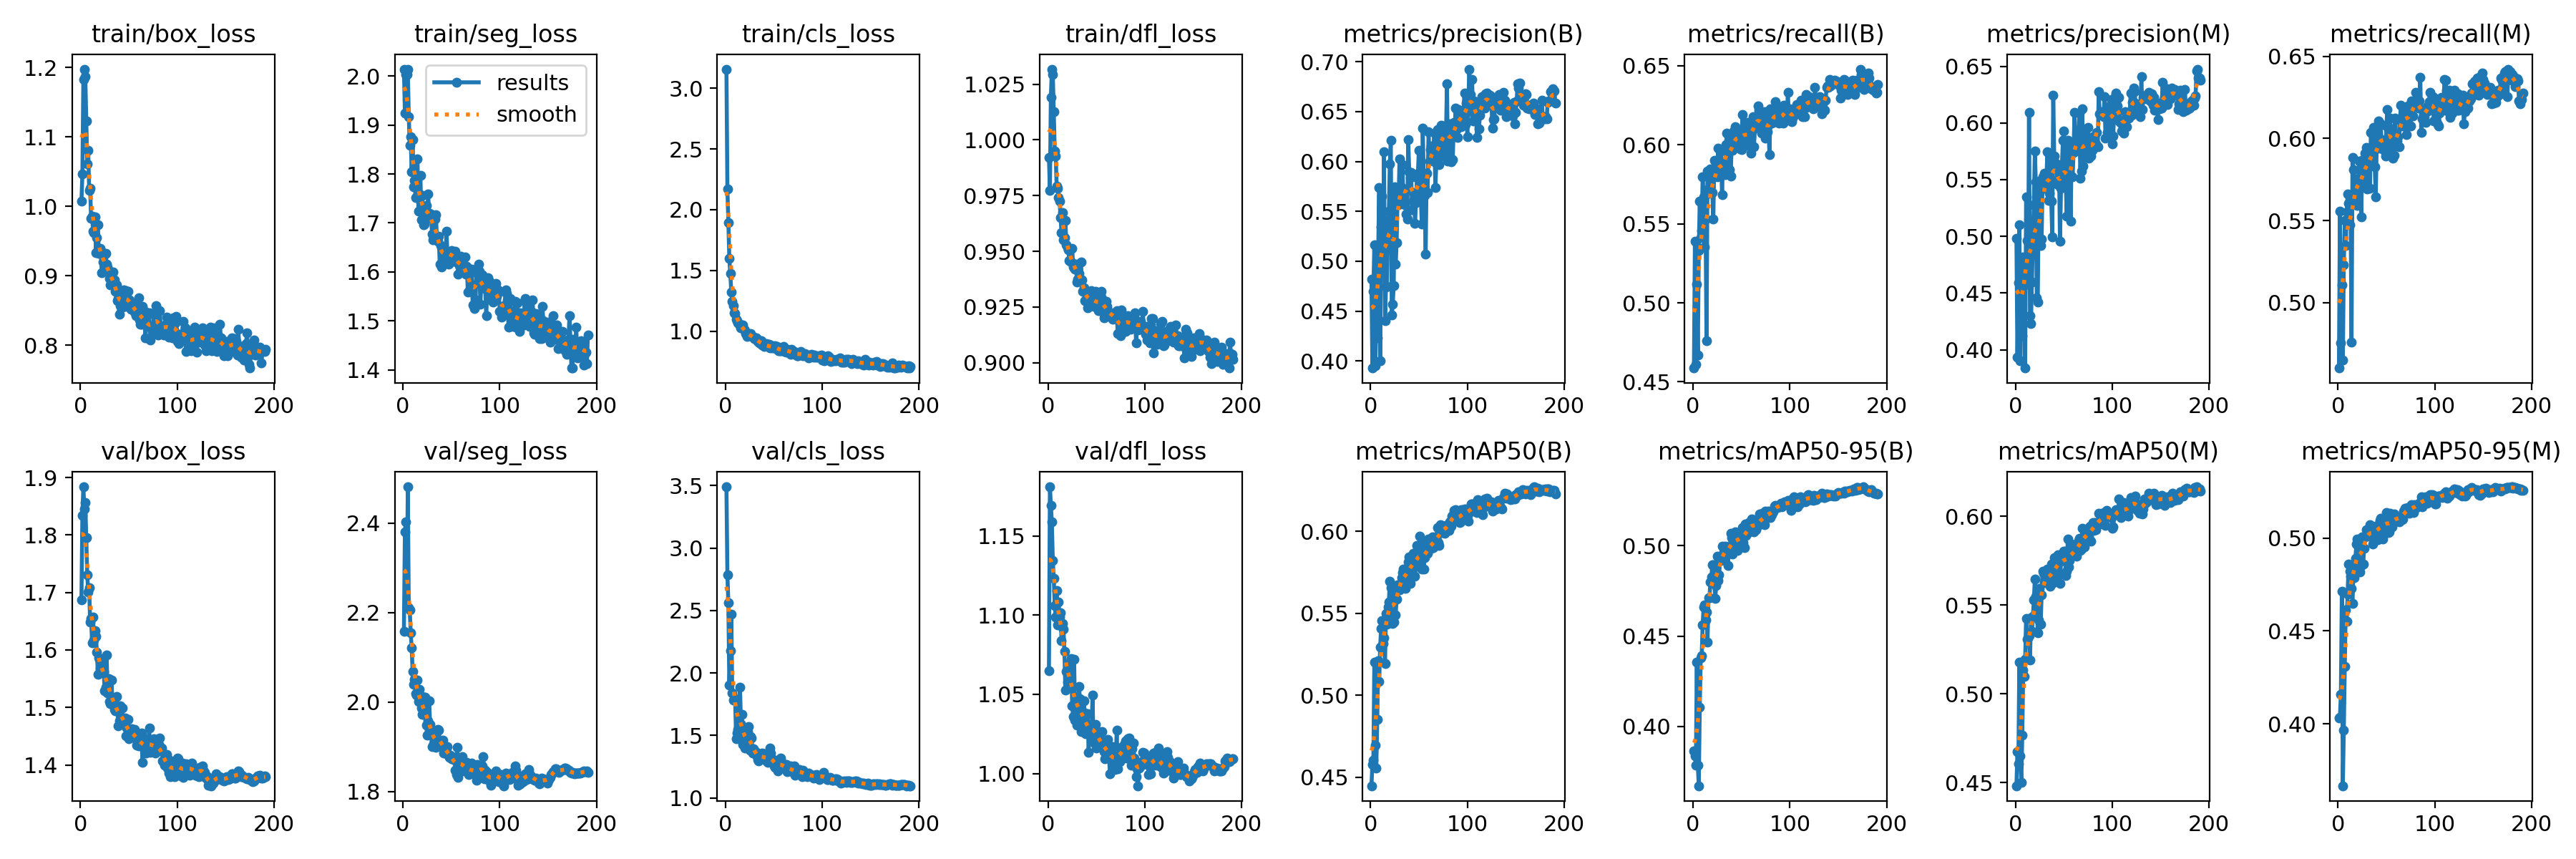

Source data for this figure (header and first rows):
epoch, time, train/box_loss, train/seg_loss, train/cls_loss, train/dfl_loss, metrics/precision(B), metrics/recall(B), metrics/mAP50(B), metrics/mAP50-95(B), metrics/precision(M), metrics/recall(M), metrics/mAP50(M), metrics/mAP50-95(M), val/box_loss, val/seg_loss, val/cls_loss, val/dfl_loss, lr/pg0, lr/pg1, lr/pg2
1, 212.3, 1.007, 2.014, 3.157, 0.9922, 0.4824, 0.4587, 0.4448, 0.3863, 0.498, 0.4601, 0.4482, 0.4031, 1.687, 2.158, 3.49, 1.065, 0.003328, 0.003328, 0.003328
2, 411.1, 1.047, 1.924, 2.169, 0.9774, 0.3929, 0.5391, 0.4577, 0.3837, 0.3931, 0.5555, 0.4673, 0.4036, 1.834, 2.38, 2.787, 1.181, 0.006654, 0.006654, 0.006654
3, 611.6, 1.182, 2.003, 1.896, 1.019, 0.4695, 0.4609, 0.4603, 0.3785, 0.459, 0.4756, 0.4607, 0.4158, 1.884, 2.402, 2.56, 1.169, 0.009974, 0.009974, 0.009974
4, 810, 1.198, 2.004, 1.598, 1.032, 0.5167, 0.5117, 0.5201, 0.4355, 0.5104, 0.5109, 0.518, 0.4715, 1.845, 2.214, 1.902, 1.159, 0.00997, 0.00997, 0.00997
5, 1011, 1.186, 2.013, 1.474, 1.029, 0.3951, 0.4668, 0.4696, 0.3786, 0.3905, 0.4649, 0.4649, 0.3668, 1.856, 2.482, 2.177, 1.134, 0.00996, 0.00996, 0.00996
6, 1209, 1.123, 1.917, 1.324, 1.013, 0.4425, 0.5331, 0.4554, 0.3672, 0.4296, 0.5231, 0.4502, 0.3967, 1.796, 2.21, 2.47, 1.123, 0.00995, 0.00995, 0.00995
7, 1410, 1.061, 1.859, 1.246, 0.9949, 0.4232, 0.5645, 0.4853, 0.4107, 0.4123, 0.55, 0.4767, 0.4308, 1.731, 2.206, 1.843, 1.106, 0.009941, 0.009941, 0.009941
8, 1610, 1.08, 1.876, 1.207, 0.9926, 0.5102, 0.5413, 0.5211, 0.4377, 0.482, 0.5346, 0.5134, 0.4612, 1.701, 2.155, 1.782, 1.099, 0.009931, 0.009931, 0.009931
9, 1809, 1.023, 1.804, 1.151, 0.9794, 0.5737, 0.5456, 0.5085, 0.4391, 0.475, 0.5552, 0.5097, 0.4552, 1.708, 2.122, 1.791, 1.116, 0.009921, 0.009921, 0.009921
10, 2006, 1.026, 1.87, 1.144, 0.9784, 0.4004, 0.5799, 0.5293, 0.4562, 0.3839, 0.566, 0.5196, 0.4698, 1.649, 2.068, 1.793, 1.094, 0.009911, 0.009911, 0.009911
11, 2202, 0.9827, 1.774, 1.098, 0.9742, 0.5342, 0.5672, 0.5409, 0.466, 0.535, 0.5607, 0.5425, 0.4862, 1.655, 2.04, 1.475, 1.108, 0.009901, 0.009901, 0.009901
12, 2396, 0.9862, 1.787, 1.085, 0.9724, 0.5655, 0.5355, 0.5456, 0.4673, 0.4964, 0.5475, 0.5307, 0.4823, 1.613, 2.05, 1.522, 1.099, 0.009891, 0.009891, 0.009891
13, 2589, 0.9642, 1.751, 1.069, 0.9653, 0.4904, 0.5531, 0.5315, 0.4588, 0.4581, 0.5606, 0.5317, 0.4793, 1.657, 2.019, 1.549, 1.102, 0.009881, 0.009881, 0.009881
14, 2785, 0.9618, 1.789, 1.058, 0.9583, 0.6095, 0.476, 0.5351, 0.4634, 0.6095, 0.476, 0.5329, 0.4728, 1.617, 2.015, 1.657, 1.084, 0.009871, 0.009871, 0.009871
15, 2979, 0.9849, 1.831, 1.058, 0.9674, 0.4402, 0.5833, 0.5193, 0.4465, 0.4301, 0.5884, 0.519, 0.465, 1.634, 2.05, 1.887, 1.095, 0.009861, 0.009861, 0.009861
16, 3173, 0.9329, 1.724, 1.03, 0.9553, 0.4739, 0.5695, 0.5498, 0.471, 0.4233, 0.5808, 0.5429, 0.4833, 1.624, 2, 1.594, 1.091, 0.009851, 0.009851, 0.009851
17, 3366, 0.9554, 1.759, 1.044, 0.9561, 0.4747, 0.573, 0.5435, 0.471, 0.4597, 0.5646, 0.5353, 0.4786, 1.596, 2.028, 1.67, 1.077, 0.009842, 0.009842, 0.009842
18, 3560, 0.9734, 1.798, 1.052, 0.9639, 0.5395, 0.5848, 0.5537, 0.48, 0.4977, 0.5753, 0.5437, 0.4889, 1.557, 2.014, 1.428, 1.053, 0.009832, 0.009832, 0.009832
19, 3754, 0.9322, 1.707, 1.013, 0.953, 0.55, 0.5793, 0.557, 0.4828, 0.5281, 0.5749, 0.5529, 0.4969, 1.586, 1.987, 1.429, 1.065, 0.009822, 0.009822, 0.009822
20, 3949, 0.9394, 1.757, 1.003, 0.9517, 0.5977, 0.5698, 0.5696, 0.4896, 0.5749, 0.5593, 0.5645, 0.4995, 1.567, 1.972, 1.402, 1.058, 0.009812, 0.009812, 0.009812
21, 4143, 0.9358, 1.697, 0.9791, 0.9507, 0.6215, 0.5528, 0.5657, 0.4893, 0.5481, 0.5742, 0.5548, 0.4955, 1.566, 1.973, 1.403, 1.069, 0.009802, 0.009802, 0.009802
22, 4340, 0.9047, 1.697, 0.9563, 0.9457, 0.4461, 0.5903, 0.5474, 0.4789, 0.4457, 0.5863, 0.5482, 0.4904, 1.584, 2.01, 1.513, 1.057, 0.009792, 0.009792, 0.009792
23, 4534, 0.9202, 1.728, 0.9713, 0.9455, 0.4571, 0.5838, 0.5436, 0.471, 0.4419, 0.5703, 0.5345, 0.4817, 1.577, 2.011, 1.531, 1.065, 0.009782, 0.009782, 0.009782
24, 4728, 0.9291, 1.736, 0.9825, 0.9453, 0.4759, 0.5828, 0.5445, 0.4777, 0.5378, 0.5522, 0.5414, 0.4853, 1.563, 1.949, 1.571, 1.073, 0.009772, 0.009772, 0.009772
25, 4923, 0.9158, 1.715, 0.9628, 0.9515, 0.5745, 0.5799, 0.5661, 0.494, 0.5489, 0.5867, 0.5595, 0.5005, 1.53, 1.926, 1.381, 1.043, 0.009762, 0.009762, 0.009762
26, 5119, 0.9321, 1.76, 0.9812, 0.9429, 0.4974, 0.5977, 0.5492, 0.4806, 0.4917, 0.5739, 0.5392, 0.4861, 1.535, 1.958, 1.493, 1.036, 0.009753, 0.009753, 0.009753
27, 5313, 0.9164, 1.72, 0.9599, 0.9428, 0.5184, 0.5845, 0.5585, 0.4837, 0.4975, 0.583, 0.5558, 0.4945, 1.591, 2.003, 1.481, 1.072, 0.009743, 0.009743, 0.009743
28, 5507, 0.9131, 1.711, 0.9551, 0.9419, 0.5657, 0.5882, 0.5672, 0.4927, 0.5523, 0.591, 0.5689, 0.5005, 1.525, 1.95, 1.358, 1.033, 0.009733, 0.009733, 0.009733
29, 5700, 0.9052, 1.718, 0.9511, 0.9444, 0.5566, 0.596, 0.565, 0.4918, 0.5424, 0.5944, 0.5678, 0.5046, 1.55, 1.928, 1.394, 1.047, 0.009723, 0.009723, 0.009723
30, 5893, 0.8964, 1.678, 0.94, 0.9361, 0.6025, 0.5686, 0.5641, 0.4996, 0.5556, 0.5693, 0.5625, 0.5022, 1.51, 1.9, 1.373, 1.031, 0.009713, 0.009713, 0.009713
31, 6087, 0.887, 1.666, 0.9327, 0.9376, 0.5716, 0.5888, 0.5679, 0.492, 0.5479, 0.5844, 0.5639, 0.5009, 1.507, 1.935, 1.37, 1.041, 0.009703, 0.009703, 0.009703
32, 6280, 0.9057, 1.709, 0.9447, 0.9401, 0.5742, 0.5857, 0.5718, 0.4966, 0.5529, 0.5839, 0.5657, 0.5016, 1.548, 1.906, 1.34, 1.055, 0.009693, 0.009693, 0.009693
33, 6473, 0.8934, 1.709, 0.913, 0.9379, 0.5968, 0.5813, 0.5746, 0.4995, 0.5747, 0.5696, 0.5704, 0.507, 1.51, 1.91, 1.307, 1.047, 0.009683, 0.009683, 0.009683
34, 6666, 0.9051, 1.716, 0.9284, 0.9453, 0.5594, 0.6002, 0.5771, 0.4994, 0.532, 0.6039, 0.5651, 0.5048, 1.508, 1.899, 1.299, 1.027, 0.009673, 0.009673, 0.009673
35, 6859, 0.8939, 1.672, 0.9025, 0.9371, 0.5569, 0.6073, 0.5745, 0.4991, 0.538, 0.6032, 0.5656, 0.5028, 1.497, 1.915, 1.335, 1.033, 0.009663, 0.009663, 0.009663
36, 7053, 0.8775, 1.663, 0.8959, 0.932, 0.5705, 0.5968, 0.5654, 0.489, 0.5703, 0.5835, 0.5607, 0.4967, 1.494, 1.938, 1.343, 1.033, 0.009654, 0.009654, 0.009654
37, 7249, 0.887, 1.673, 0.9235, 0.9336, 0.5472, 0.6057, 0.5703, 0.4961, 0.5309, 0.6067, 0.5729, 0.5043, 1.52, 1.937, 1.327, 1.046, 0.009644, 0.009644, 0.009644
38, 7445, 0.8643, 1.616, 0.8863, 0.9279, 0.5421, 0.5843, 0.5712, 0.4972, 0.4993, 0.5826, 0.5623, 0.5004, 1.503, 1.914, 1.359, 1.038, 0.009634, 0.009634, 0.009634
39, 7639, 0.8676, 1.655, 0.8863, 0.9322, 0.6223, 0.5804, 0.5815, 0.5069, 0.6243, 0.5645, 0.5681, 0.5064, 1.467, 1.902, 1.325, 1.025, 0.009624, 0.009624, 0.009624
40, 7834, 0.8444, 1.61, 0.8714, 0.9271, 0.5898, 0.6019, 0.5846, 0.5044, 0.5708, 0.5968, 0.5766, 0.5062, 1.476, 1.9, 1.316, 1.032, 0.009614, 0.009614, 0.009614
41, 8028, 0.8572, 1.634, 0.8891, 0.9247, 0.5837, 0.5966, 0.5682, 0.4951, 0.5628, 0.594, 0.5654, 0.4991, 1.502, 1.915, 1.352, 1.038, 0.009604, 0.009604, 0.009604
42, 8226, 0.8744, 1.649, 0.8961, 0.93, 0.5889, 0.6088, 0.579, 0.5048, 0.5648, 0.6107, 0.5687, 0.5056, 1.48, 1.887, 1.298, 1.013, 0.009594, 0.009594, 0.009594
43, 8425, 0.8546, 1.621, 0.8781, 0.9302, 0.5517, 0.601, 0.5804, 0.5038, 0.5497, 0.594, 0.5753, 0.5093, 1.499, 1.894, 1.297, 1.029, 0.009584, 0.009584, 0.009584
44, 8621, 0.8647, 1.638, 0.872, 0.9273, 0.5605, 0.6116, 0.5866, 0.5074, 0.5458, 0.6089, 0.5781, 0.5107, 1.471, 1.897, 1.286, 1.024, 0.009574, 0.009574, 0.009574
45, 8815, 0.8798, 1.683, 0.8919, 0.9323, 0.5688, 0.6079, 0.58, 0.5002, 0.5597, 0.5992, 0.5765, 0.5025, 1.481, 1.885, 1.316, 1.023, 0.009564, 0.009564, 0.009564
46, 9010, 0.8558, 1.629, 0.8618, 0.9261, 0.5377, 0.6023, 0.5726, 0.4975, 0.4955, 0.5991, 0.5623, 0.4995, 1.482, 1.899, 1.4, 1.05, 0.009555, 0.009555, 0.009555
47, 9204, 0.8789, 1.615, 0.8701, 0.9284, 0.5591, 0.6039, 0.5797, 0.5036, 0.5424, 0.5949, 0.5746, 0.5059, 1.451, 1.883, 1.361, 1.02, 0.009545, 0.009545, 0.009545
48, 9398, 0.8607, 1.631, 0.8613, 0.9254, 0.5841, 0.6042, 0.5915, 0.5073, 0.5632, 0.593, 0.5762, 0.5096, 1.464, 1.875, 1.316, 1.026, 0.009535, 0.009535, 0.009535
49, 9594, 0.8771, 1.641, 0.8801, 0.9319, 0.5879, 0.5974, 0.5805, 0.5034, 0.5847, 0.5895, 0.5759, 0.5082, 1.479, 1.881, 1.292, 1.031, 0.009525, 0.009525, 0.009525
50, 9788, 0.8605, 1.643, 0.8671, 0.9249, 0.6113, 0.5972, 0.5837, 0.5039, 0.5932, 0.6078, 0.5803, 0.5137, 1.445, 1.873, 1.255, 1.016, 0.009515, 0.009515, 0.009515
51, 9983, 0.8656, 1.64, 0.8789, 0.9276, 0.5816, 0.619, 0.5972, 0.5099, 0.5428, 0.6178, 0.5805, 0.5099, 1.454, 1.878, 1.247, 1.027, 0.009505, 0.009505, 0.009505
52, 10178, 0.8522, 1.622, 0.8581, 0.9235, 0.5651, 0.6073, 0.5828, 0.5018, 0.5454, 0.5933, 0.5667, 0.503, 1.45, 1.872, 1.273, 1.021, 0.009495, 0.009495, 0.009495
53, 10373, 0.8604, 1.631, 0.8738, 0.9262, 0.5373, 0.6074, 0.5769, 0.499, 0.5179, 0.6017, 0.5689, 0.5033, 1.463, 1.874, 1.304, 1.024, 0.009485, 0.009485, 0.009485
54, 10568, 0.8585, 1.642, 0.8573, 0.9305, 0.6331, 0.6052, 0.5928, 0.5119, 0.585, 0.6124, 0.587, 0.5132, 1.456, 1.847, 1.216, 1.017, 0.009475, 0.009475, 0.009475
55, 10762, 0.8552, 1.62, 0.8357, 0.9319, 0.5834, 0.5998, 0.5771, 0.5057, 0.5619, 0.5926, 0.5714, 0.506, 1.452, 1.838, 1.244, 1.017, 0.009465, 0.009465, 0.009465
56, 10956, 0.8476, 1.632, 0.8414, 0.9289, 0.5662, 0.6141, 0.5841, 0.5086, 0.552, 0.6057, 0.575, 0.5062, 1.461, 1.898, 1.293, 1.027, 0.009456, 0.009456, 0.009456
57, 11150, 0.8423, 1.595, 0.8413, 0.9223, 0.5073, 0.6039, 0.5869, 0.5074, 0.5134, 0.5881, 0.5777, 0.5082, 1.455, 1.831, 1.318, 1.02, 0.009446, 0.009446, 0.009446
58, 11344, 0.8505, 1.613, 0.8507, 0.9201, 0.588, 0.6063, 0.5878, 0.5127, 0.5777, 0.5897, 0.5845, 0.5129, 1.434, 1.86, 1.238, 1.014, 0.009436, 0.009436, 0.009436
59, 11537, 0.8476, 1.61, 0.8465, 0.9277, 0.5688, 0.6092, 0.5866, 0.5083, 0.5524, 0.6125, 0.5779, 0.5115, 1.44, 1.868, 1.261, 1.009, 0.009426, 0.009426, 0.009426
60, 11731, 0.868, 1.632, 0.8739, 0.9277, 0.6302, 0.5947, 0.5955, 0.5128, 0.5739, 0.5963, 0.5779, 0.5105, 1.433, 1.875, 1.275, 1.014, 0.009416, 0.009416, 0.009416
... 131 more rows
